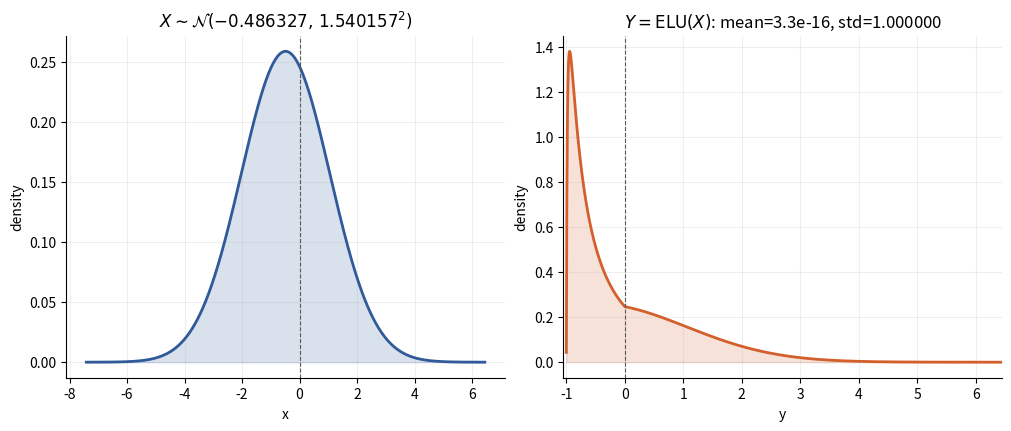

Python code for this plot: (Note: this script raises an exception after producing the figure.)
"""Find a Gaussian whose standard ELU transform has mean 0 and variance 1."""

from pathlib import Path

import matplotlib.pyplot as plt
import numpy as np
from scipy.optimize import root
from scipy.special import ndtr
from scipy.stats import norm


def elu_moments(mu: float, sigma: float) -> tuple[float, float]:
    """Return E[ELU(X)] and E[ELU(X)^2] for X ~ N(mu, sigma^2)."""
    a = mu / sigma
    positive_probability = ndtr(a)
    negative_probability = ndtr(-a)

    exp1_truncated = np.exp(mu + sigma**2 / 2) * ndtr(
        (-mu - sigma**2) / sigma
    )
    exp2_truncated = np.exp(2 * mu + 2 * sigma**2) * ndtr(
        (-mu - 2 * sigma**2) / sigma
    )

    positive_first = mu * positive_probability + sigma * norm.pdf(a)
    positive_second = (
        (mu**2 + sigma**2) * positive_probability
        + mu * sigma * norm.pdf(a)
    )

    mean = positive_first + exp1_truncated - negative_probability
    second_moment = (
        positive_second
        + exp2_truncated
        - 2 * exp1_truncated
        + negative_probability
    )
    return mean, second_moment


def equations(parameters: np.ndarray) -> np.ndarray:
    """Use log(sigma) so the numerical solve cannot propose sigma <= 0."""
    mu, log_sigma = parameters
    mean, second_moment = elu_moments(mu, np.exp(log_sigma))
    return np.array([mean, second_moment - 1])


solution = root(equations, np.array([-0.2, 0.2]))
if not solution.success:
    raise RuntimeError(solution.message)

mu, log_sigma = solution.x
sigma = np.exp(log_sigma)
elu_mean, elu_second_moment = elu_moments(mu, sigma)
elu_std = np.sqrt(elu_second_moment - elu_mean**2)

# Exact change-of-variables density for Y = ELU(X).
x = np.linspace(mu - 4.5 * sigma, mu + 4.5 * sigma, 1200)
px = norm.pdf(x, loc=mu, scale=sigma)

y = np.linspace(-0.999, max(4.0, mu + 4.5 * sigma), 1600)
inverse = np.where(y <= 0, np.log1p(y), y)
jacobian = np.where(y <= 0, 1 / (1 + y), 1)
py = norm.pdf(inverse, loc=mu, scale=sigma) * jacobian

fig, axes = plt.subplots(1, 2, figsize=(10, 4.2), constrained_layout=True)
axes[0].plot(x, px, color="#315a9a", linewidth=2)
axes[0].fill_between(x, px, color="#315a9a", alpha=0.18)
axes[0].axvline(0, color="0.35", linewidth=0.8, linestyle="--")
axes[0].set(title=rf"$X\sim\mathcal{{N}}({mu:.6f},\,{sigma:.6f}^2)$", xlabel="x", ylabel="density")

axes[1].plot(y, py, color="#d35f2d", linewidth=2)
axes[1].fill_between(y, py, color="#d35f2d", alpha=0.18)
axes[1].axvline(0, color="0.35", linewidth=0.8, linestyle="--")
axes[1].set(
    title=rf"$Y=\mathrm{{ELU}}(X)$: mean={elu_mean:.2g}, std={elu_std:.6f}",
    xlabel="y",
    ylabel="density",
    xlim=(-1.05, y.max()),
)

for axis in axes:
    axis.grid(alpha=0.2)
    axis.spines[["top", "right"]].set_visible(False)

output = Path(__file__).with_name("elu_normal_distribution.png")
fig.savefig(output, dpi=180)
print(f"mu={mu:.12f}")
print(f"sigma={sigma:.12f}")
print(f"ELU mean={elu_mean:.12e}")
print(f"ELU std={elu_std:.12f}")
print(output)
